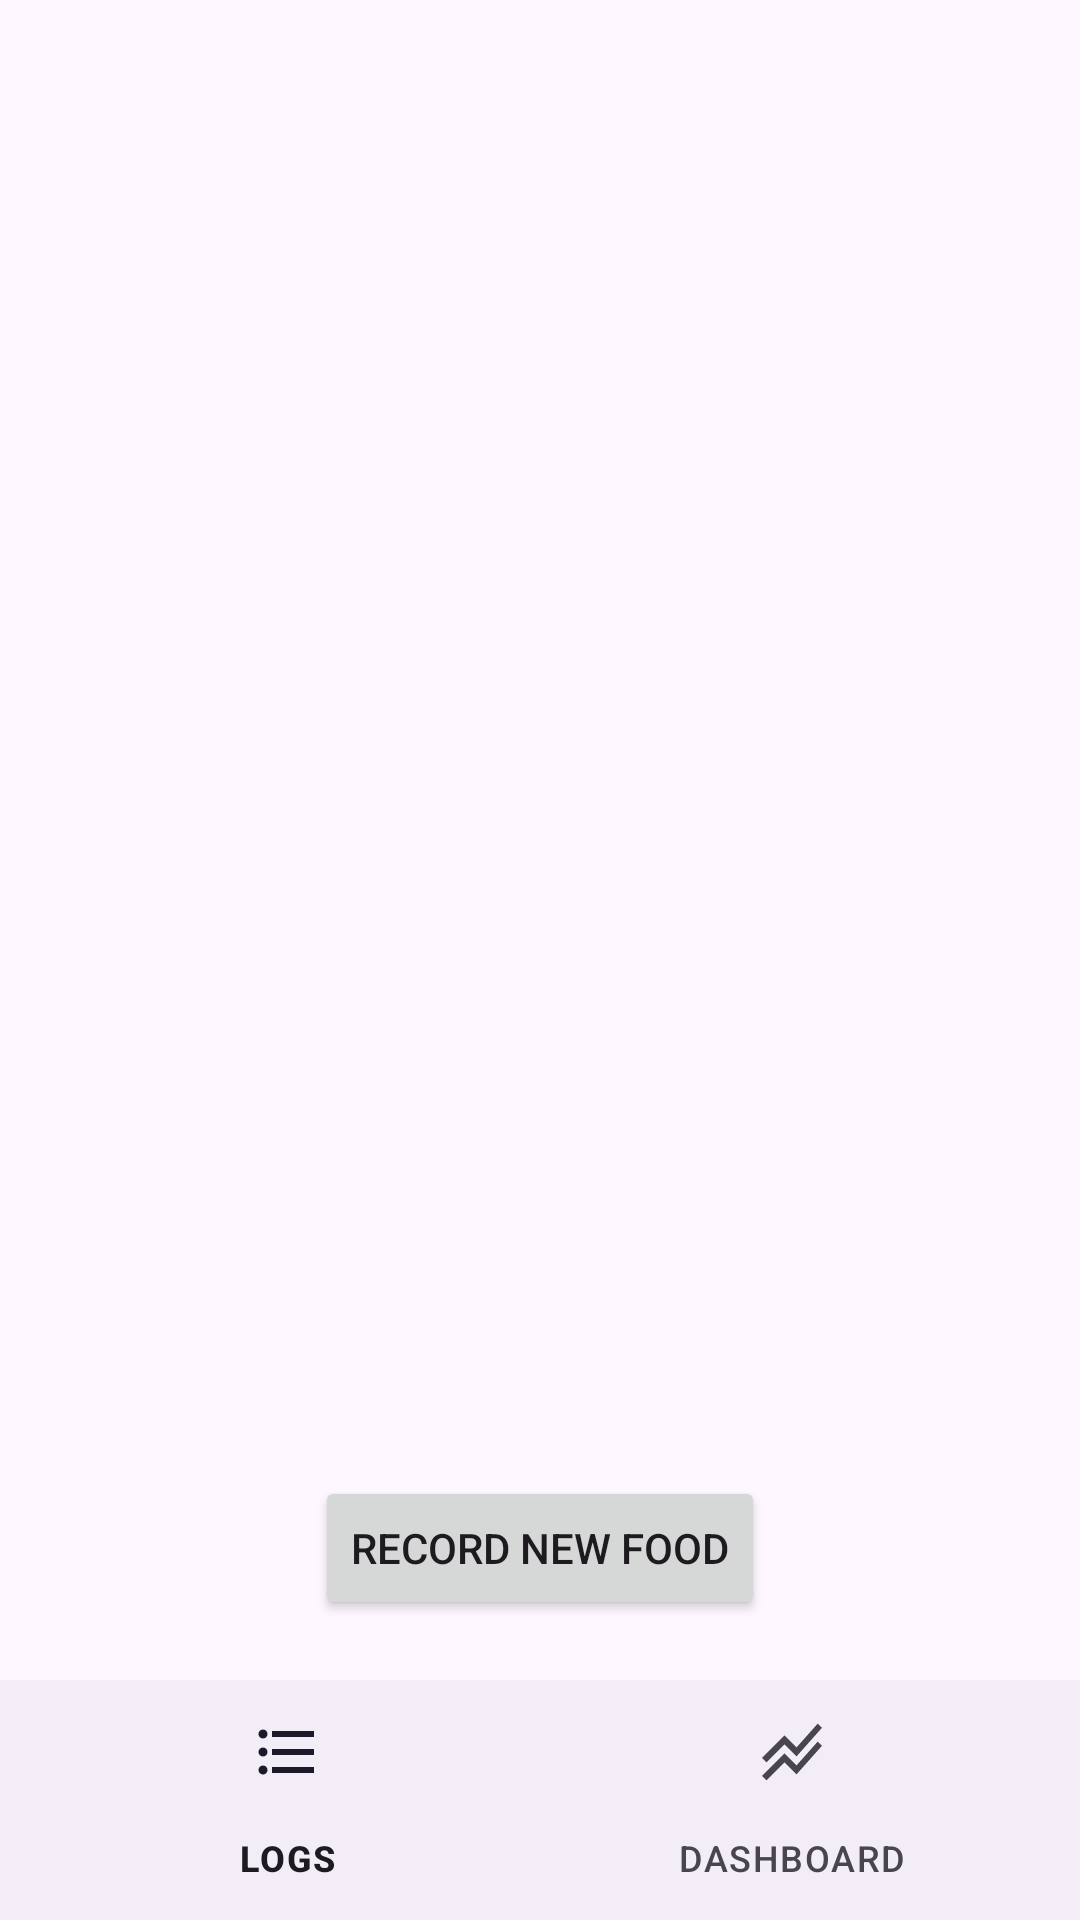

The Android layout XML behind this screen, and the referenced resources:
<!-- AndroidManifest.xml: application theme Theme.Bitfit02 -->
<!-- res/layout/activity_main.xml -->
<?xml version="1.0" encoding="utf-8"?>
<androidx.constraintlayout.widget.ConstraintLayout xmlns:android="http://schemas.android.com/apk/res/android"
    xmlns:app="http://schemas.android.com/apk/res-auto"
    xmlns:tools="http://schemas.android.com/tools"
    android:id="@+id/main"
    android:layout_width="match_parent"
    android:layout_height="match_parent"
    tools:context=".MainActivity">

   <FrameLayout
       android:id="@+id/foods"
       android:layout_width="0dp"
       android:layout_height="0dp"
       app:layout_constraintBottom_toTopOf="@id/recordFoodBtn"
       app:layout_constraintEnd_toEndOf="parent"
       app:layout_constraintStart_toStartOf="parent"
       app:layout_constraintTop_toTopOf="parent"/>

   <Button
      android:id="@+id/recordFoodBtn"
       android:layout_width="wrap_content"
       android:layout_height="wrap_content"
       android:text="RECORD NEW FOOD"
       android:layout_marginBottom="20dp"
       app:layout_constraintBottom_toTopOf="@id/bottom_navigation"
       app:layout_constraintEnd_toEndOf="parent"
       app:layout_constraintStart_toStartOf="parent"/>

   <com.google.android.material.bottomnavigation.BottomNavigationView
      android:id="@+id/bottom_navigation"
       android:layout_width="match_parent"
       android:layout_height="wrap_content"
       android:layout_alignParentBottom="true"
       app:layout_constraintBottom_toBottomOf="parent"
       app:menu="@menu/bottom_navigation_menu"/>

</androidx.constraintlayout.widget.ConstraintLayout>
<!-- resources referenced by this layout -->
<resources>
  <style name="Theme.Bitfit02" parent="Base.Theme.Bitfit02" />
  <style name="Base.Theme.Bitfit02" parent="Theme.Material3.DayNight.NoActionBar">
          
          
      </style>
</resources>
